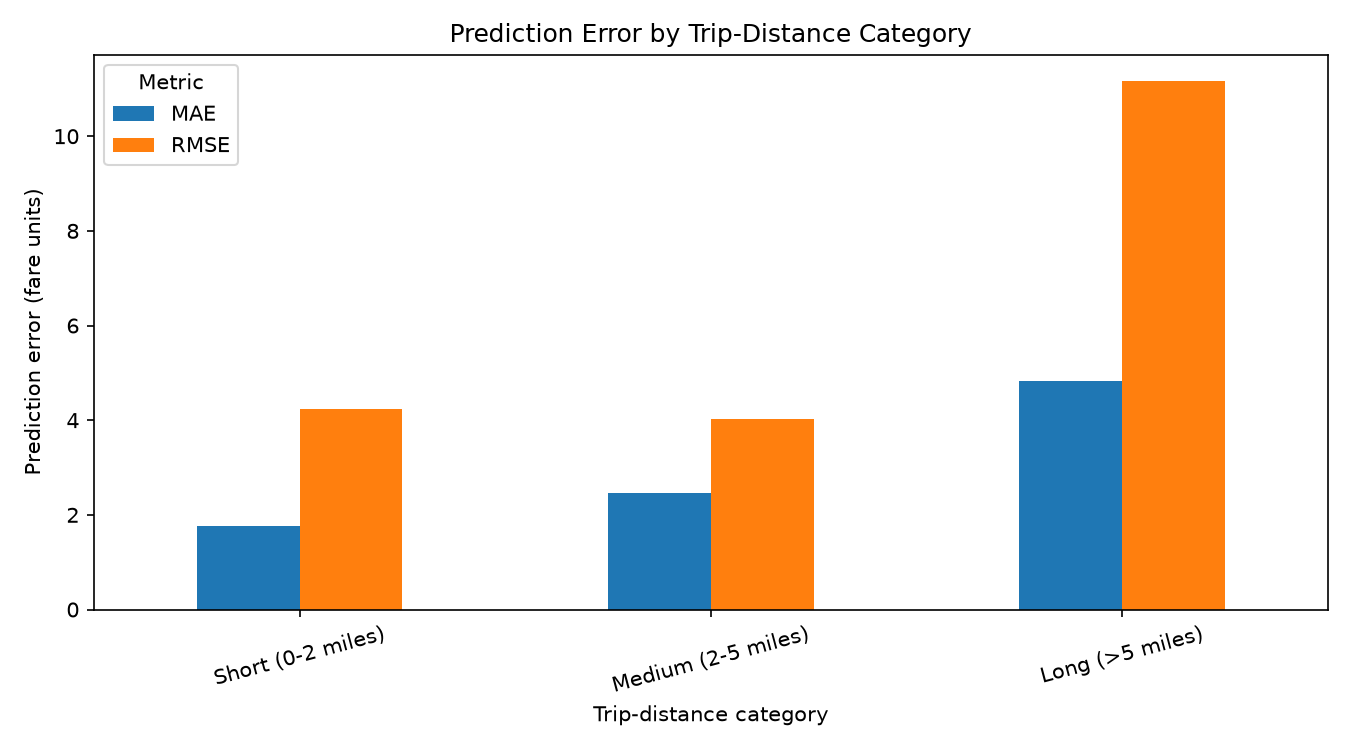

Values plotted in this chart, from the file beside it:
distance_category, records, MAE, RMSE
Short (0-2 miles), 322701, 1.759, 4.232
Medium (2-5 miles), 141536, 2.471, 4.019
Long (>5 miles), 86646, 4.821, 11.17
